Photos from the image-classification dataset "data" in the GitHub repository OmarPelcastre/IA.FINAL. Its 6 classes are: alfil, caballo, dama, peon, rey, torre.

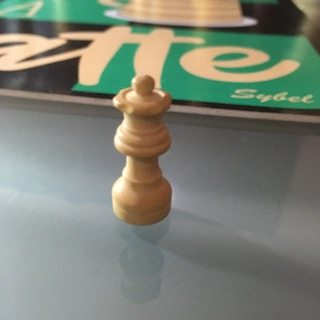
Label: dama

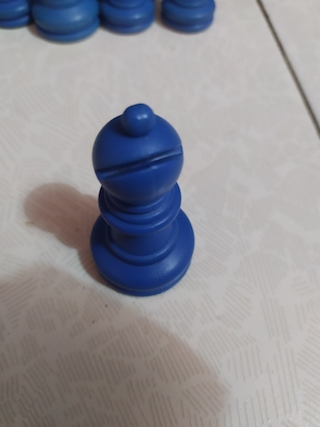
Label: alfil

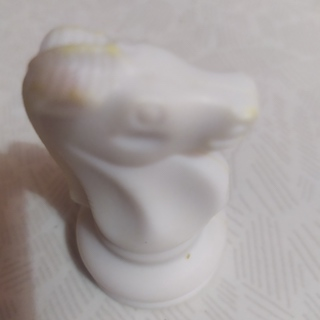
Label: caballo

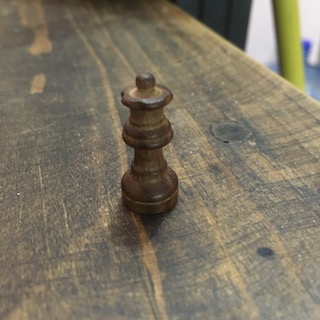
Label: dama

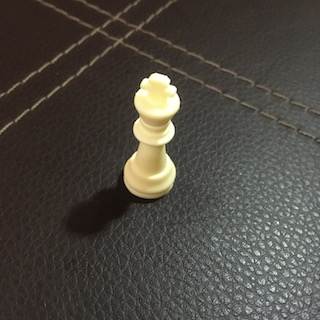
Label: rey

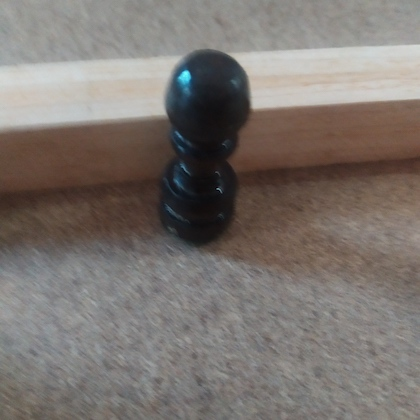
Label: peon
